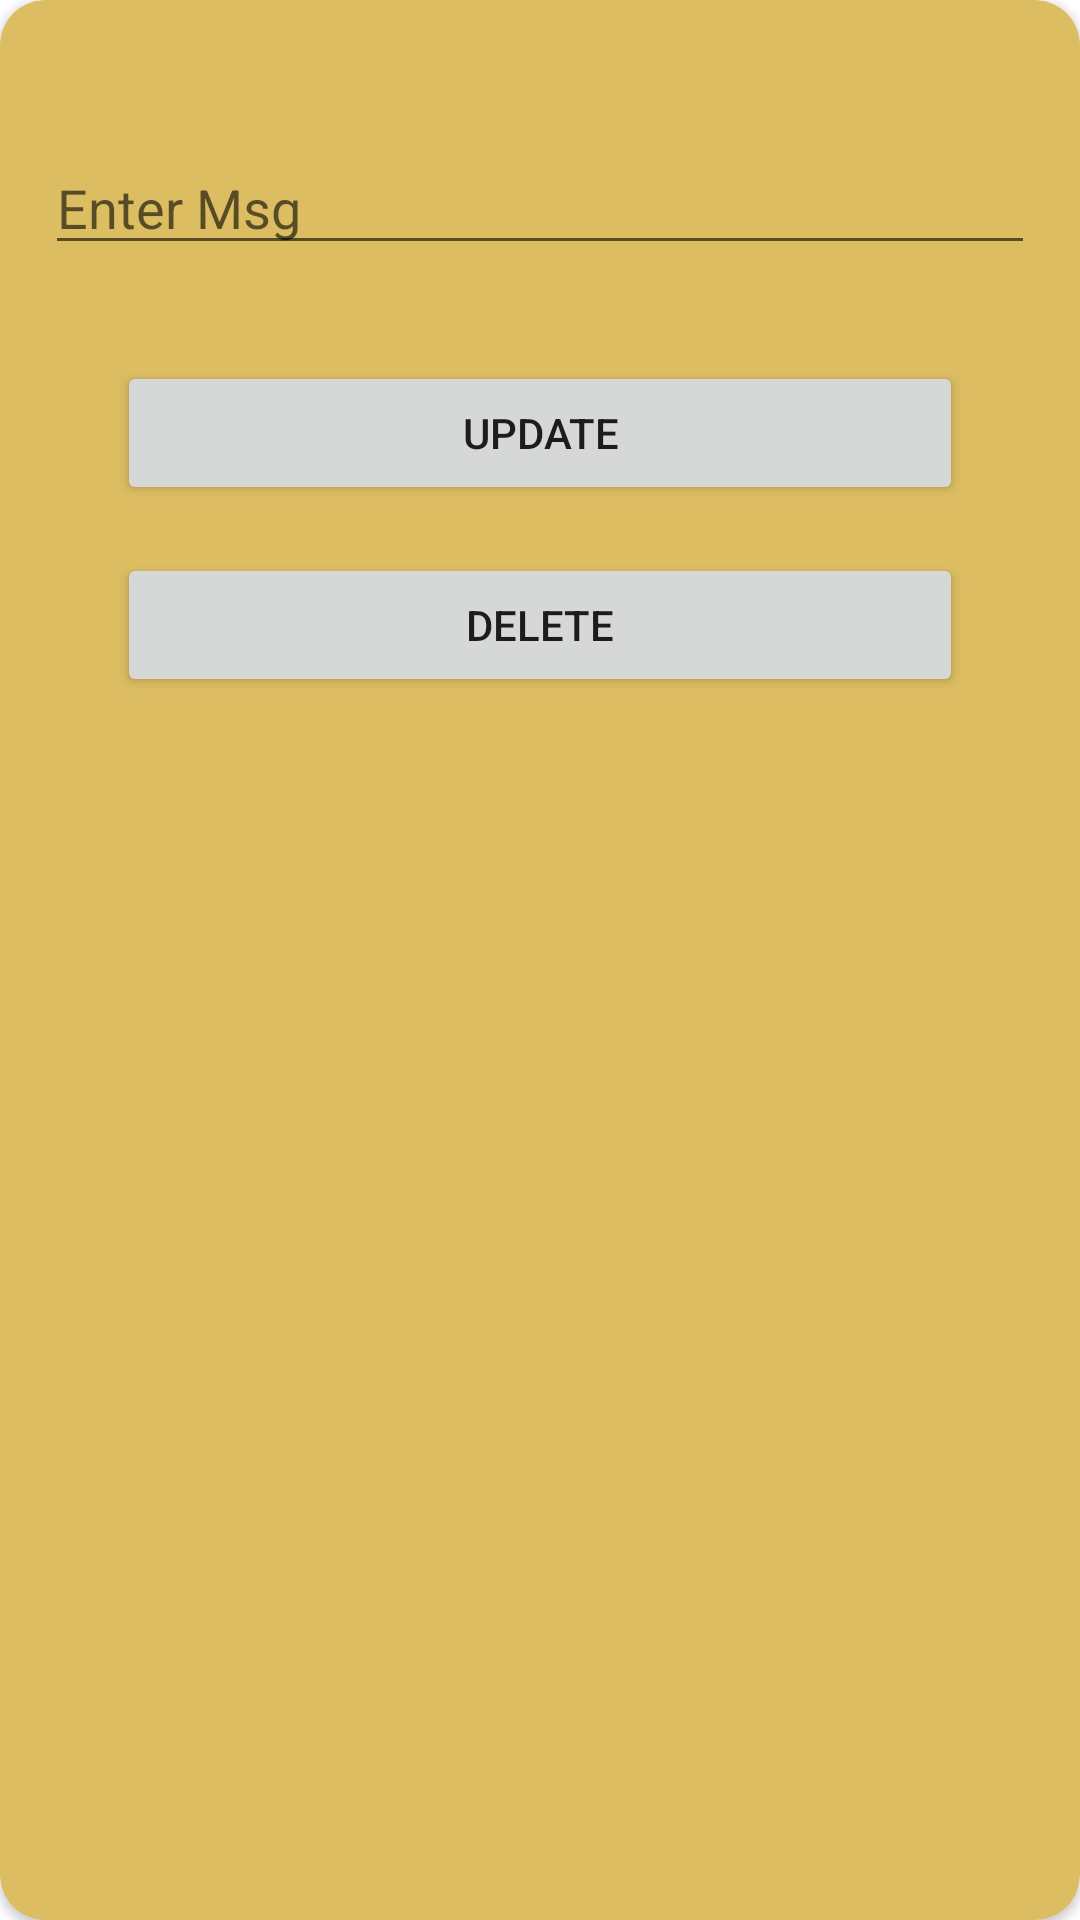

Write the Android layout XML for this screen, with the resource values it uses.
<!-- AndroidManifest.xml: application theme Theme.Room_Crud -->
<!-- res/layout/activity_crud.xml -->
<?xml version="1.0" encoding="utf-8"?>
<androidx.constraintlayout.widget.ConstraintLayout xmlns:android="http://schemas.android.com/apk/res/android"
    xmlns:app="http://schemas.android.com/apk/res-auto"
    xmlns:tools="http://schemas.android.com/tools"
    android:layout_width="match_parent"
    android:layout_height="match_parent"
    tools:context=".Activities.CrudActivity">

    <androidx.cardview.widget.CardView
        android:layout_width="match_parent"
        android:layout_height="match_parent"
        android:elevation="20dp"
        app:cardBackgroundColor="#DCBD62"
        app:cardCornerRadius="15dp"
        app:layout_constraintBottom_toBottomOf="parent"
        app:layout_constraintEnd_toEndOf="parent"
        app:layout_constraintStart_toStartOf="parent"
        app:layout_constraintTop_toTopOf="parent">

        <androidx.constraintlayout.widget.ConstraintLayout
            android:layout_width="match_parent"
            android:layout_height="match_parent"
            android:padding="15dp">

            <EditText
                android:id="@+id/updateEt"
                android:layout_width="match_parent"
                android:layout_height="wrap_content"
                android:layout_marginTop="32dp"
                android:hint="Enter Msg"
                android:lineHeight="4dp"
                app:layout_constraintEnd_toEndOf="parent"
                app:layout_constraintStart_toStartOf="parent"
                app:layout_constraintTop_toTopOf="parent" />

            <Button
                android:id="@+id/updateBtn"
                android:layout_width="match_parent"
                android:layout_height="wrap_content"
                android:layout_marginStart="24dp"
                android:layout_marginTop="32dp"
                android:layout_marginEnd="24dp"
                android:text="Update"
                app:layout_constraintEnd_toEndOf="parent"
                app:layout_constraintStart_toStartOf="parent"
                app:layout_constraintTop_toBottomOf="@+id/updateEt" />

            <Button
                android:id="@+id/deleteBtn"
                android:layout_width="match_parent"
                android:layout_height="wrap_content"
                android:layout_marginStart="24dp"
                android:layout_marginTop="16dp"
                android:layout_marginEnd="24dp"
                android:text="Delete"
                app:layout_constraintEnd_toEndOf="parent"
                app:layout_constraintStart_toStartOf="parent"
                app:layout_constraintTop_toBottomOf="@+id/updateBtn" />
        </androidx.constraintlayout.widget.ConstraintLayout>
    </androidx.cardview.widget.CardView>
</androidx.constraintlayout.widget.ConstraintLayout>
<!-- resources referenced by this layout -->
<resources>
  <style name="Theme.Room_Crud" parent="Theme.MaterialComponents.DayNight.DarkActionBar">
          
          <item name="colorPrimary">@color/purple_500</item>
          <item name="colorPrimaryVariant">@color/purple_700</item>
          <item name="colorOnPrimary">@color/white</item>
          
          <item name="colorSecondary">@color/teal_200</item>
          <item name="colorSecondaryVariant">@color/teal_700</item>
          <item name="colorOnSecondary">@color/black</item>
          
          <item name="android:statusBarColor" tools:targetApi="l">?attr/colorPrimaryVariant</item>
          
      </style>
  <!-- not gathered from this repository: default colours our renderer supplied (Android Studio template values) -->
  <color name="purple_500">#FF6200EE</color>
  <color name="purple_700">#FF3700B3</color>
  <color name="teal_200">#FF03DAC5</color>
  <color name="teal_700">#FF018786</color>
  <color name="black">#FF000000</color>
  <color name="white">#FFFFFFFF</color>
</resources>
